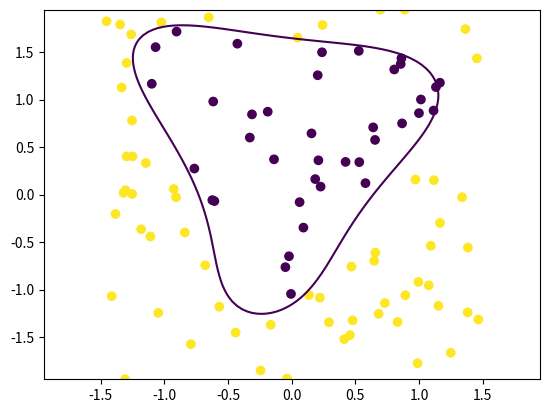

This figure's Python source:
import numpy as np
import matplotlib.pyplot as plt

np.random.seed(17)
# data and target are given below 
# data is a numpy array consisting of 100 2-dimensional points
# target is a numpy array consisting of 100 values of 1 or -1
data = np.ones((100, 2))
data[:,0] = np.random.uniform(-1.5, 1.5, 100)
data[:,1] = np.random.uniform(-2, 2, 100)
z = data[:,0] ** 2 + ( data[:,1] - (data[:,0] ** 2) ** 0.333 ) ** 2  
target = np.asarray( z > 1.5, dtype = int) * 2 - 1

sigma = [0.1,1.0]

def kernel(x1,x2,sigma):
    k=np.exp(-(np.linalg.norm(x1-x2) ** 2) / (2*sigma*sigma))
    return k

def yprediction(data,data_j,sigma,target, alpha):
    ypre=np.zeros(data.shape[0])
    for i in range(0, data.shape[0]):
        ypre=ypre+kernel(data[i,:],data_j,sigma[1])*target[i]*alpha[i]#change sigma here!!!!!!!!!!!!!!!!!!!!!
    return ypre

def kernelperceptron(data,sigma,target):
    alpha=np.zeros(len(data))
    for epoch in range(0,10):
        for j in range (0, data.shape[0]):
            ypre=np.sign(yprediction(data,data[j,:],sigma,target, alpha))
            if (ypre[j]!=target[j]):
                alpha[j]=alpha[j]+1
    return alpha

def plot_contour():

    plot_delta = (np.max(data)-np.min(data))/100
    plot_x = np.arange(np.min(data), np.max(data), plot_delta)
    plot_y = np.arange(np.min(data), np.max(data), plot_delta)
    X, Y = np.meshgrid(plot_x, plot_y)
    x_len = plot_x.shape[0]
    y_len = plot_y.shape[0]
    Z = np.zeros((x_len, y_len))
    for i in range(x_len):
        for j in range(y_len):
            Z[i][j] = yprediction(data,np.array([X[i,j],Y[i,j]]),sigma,target, alpha)[j]
            

    cs = plt.contour(X, Y, Z, levels=[0])
    #plt.clabel(cs, inline=0.1, fontsize=10)
    axes = plt.gca()
    axes.set_xlim([np.min(data), np.max(data)])
    axes.set_ylim([np.min(data), np.max(data)])
    plt.show()
    
alpha=kernelperceptron(data,sigma,target)
print(alpha)

fig1=plt.figure()
plt.scatter(data[:,0],data[:,1],c=target)
plot_contour()
